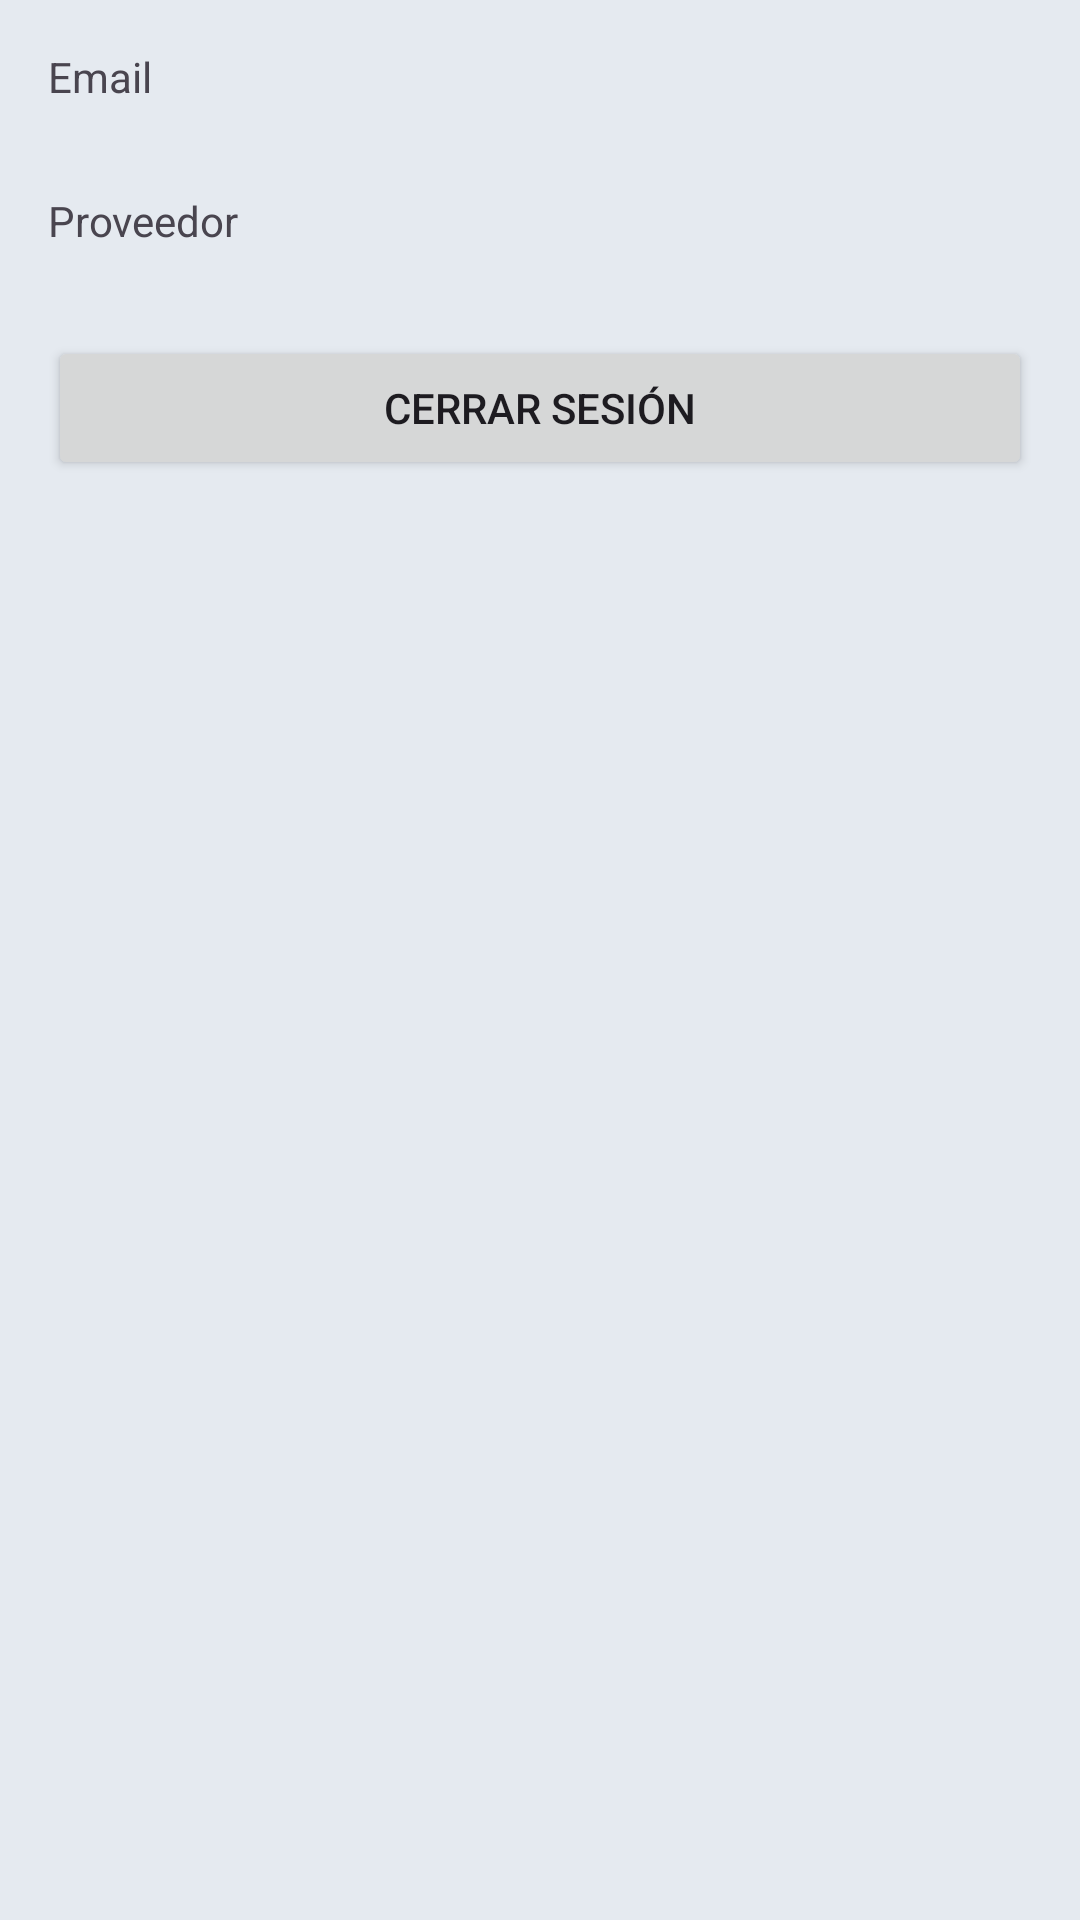

Layout XML and referenced resources for this Android screen:
<!-- AndroidManifest.xml: application theme Theme.DAS_Animales -->
<!-- res/layout/activity_home.xml -->
<?xml version="1.0" encoding="utf-8"?>
<androidx.constraintlayout.widget.ConstraintLayout xmlns:android="http://schemas.android.com/apk/res/android"
    xmlns:app="http://schemas.android.com/apk/res-auto"
    xmlns:tools="http://schemas.android.com/tools"
    android:layout_width="match_parent"
    android:layout_height="match_parent"
    android:background="@color/background"
    tools:context=".HomeActivity">

    <LinearLayout
        android:layout_width="0dp"
        android:layout_height="wrap_content"
        android:layout_marginStart="16dp"
        android:layout_marginTop="16dp"
        android:layout_marginEnd="16dp"
        android:orientation="vertical"
        app:layout_constraintEnd_toEndOf="parent"
        app:layout_constraintStart_toStartOf="parent"
        app:layout_constraintTop_toTopOf="parent">

        <TextView
            android:id="@+id/emailTextView"
            android:layout_width="match_parent"
            android:layout_height="40dp"
            android:text="Email" />

        <Space
            android:layout_width="match_parent"
            android:layout_height="8dp" />

        <TextView
            android:id="@+id/providerTextView"
            android:layout_width="match_parent"
            android:layout_height="40dp"
            android:text="Proveedor" />

        <Space
            android:layout_width="match_parent"
            android:layout_height="8dp" />

        <LinearLayout
            android:layout_width="match_parent"
            android:layout_height="match_parent"
            android:orientation="horizontal">

            <Button
                android:id="@+id/logOutButton"
                android:layout_width="wrap_content"
                android:layout_height="48dp"
                android:layout_weight="1"
                android:text="Cerrar Sesión" />
        </LinearLayout>
    </LinearLayout>
</androidx.constraintlayout.widget.ConstraintLayout>
<!-- resources referenced by this layout -->
<resources>
  <color name="background">#E5EAF0</color>
  <style name="Theme.DAS_Animales" parent="Base.Theme.DAS_Animales" />
  <style name="Base.Theme.DAS_Animales" parent="Theme.Material3.DayNight.NoActionBar">
          
          
      </style>
</resources>
